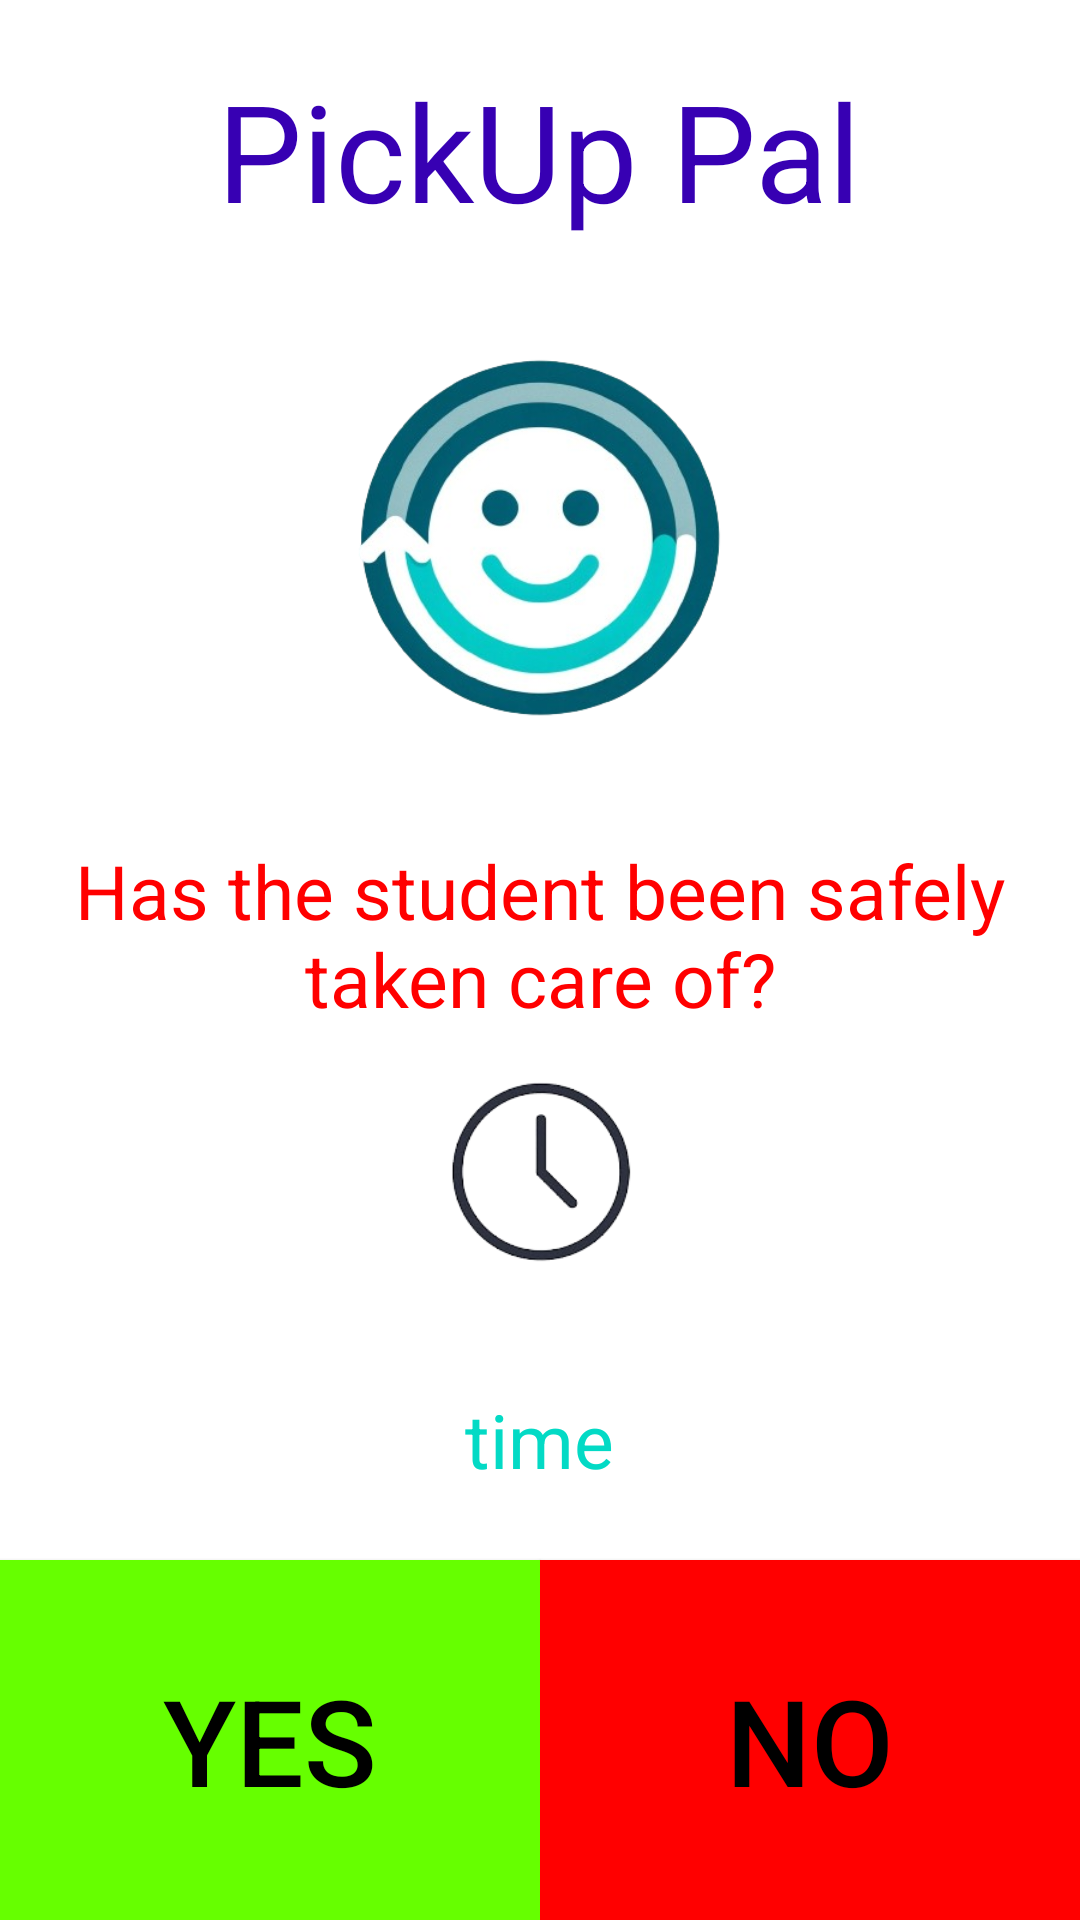

Write the Android layout XML for this screen, with the resource values it uses.
<!-- AndroidManifest.xml: application theme Theme.Material3.Dark -->
<!-- res/layout/activity_notification2.xml -->
<LinearLayout xmlns:android="http://schemas.android.com/apk/res/android"
    xmlns:app="http://schemas.android.com/apk/res-auto"
    xmlns:tools="http://schemas.android.com/tools"
    android:id="@+id/main"
    android:layout_width="match_parent"
    android:layout_height="match_parent"
    android:orientation="vertical"
    android:background="@color/white"
    tools:context=".NotificationActivity">


    <TextView

        android:layout_width="wrap_content"
        android:layout_height="wrap_content"
        android:text="@string/pickup_pal"
        android:textColor="@color/purple_700"
        android:textSize="45sp"
        android:layout_gravity="center_horizontal"
        android:gravity="center"
        android:layout_marginTop="20dp"/>

    <ImageView
        android:layout_width="200sp"
        android:layout_height="200sp"
        android:layout_gravity="center"
        android:src="@drawable/pick_up"
        android:contentDescription="@string/todo" />
    <TextView
        android:layout_width="wrap_content"
        android:layout_height="wrap_content"
        android:text="@string/are_you_picking_up_your_kid"
        android:textColor="@color/red"
        android:textSize="25sp"
        android:layout_gravity="center_horizontal"
        android:gravity="center"/>
    <ImageView
        android:layout_width="100sp"
        android:layout_height="100sp"
        android:layout_gravity="center"
        android:src="@drawable/img"
        android:contentDescription="@string/todo" />
    <TextView
        android:id="@+id/textViewData"
        android:layout_width="wrap_content"
        android:layout_height="wrap_content"
        android:layout_gravity="center"
        android:textSize="25sp"
        android:textColor="@color/teal_200"
        android:layout_marginTop="20dp"
        android:text="@string/time"/>

    <LinearLayout
        android:layout_width="match_parent"
        android:layout_height="0dp"
        android:layout_weight="1"
        android:orientation="horizontal"
        android:gravity="bottom">

        <Button
            android:id="@+id/Approve"
            android:layout_width="0dp"
            android:layout_height="120dp"
            android:layout_weight="1"
            android:background="@color/black"
            app:backgroundTint="@color/green"
            android:textColor="@color/black"
            android:textSize="40sp"
            android:text="@string/yes"
            tools:ignore="ButtonStyle" />

        <Button
            android:id="@+id/Denied"
            android:layout_width="0dp"
            android:layout_height="120dp"
            android:background="@color/black"
            app:backgroundTint="@color/red"
            android:layout_weight="1"
            android:text="@string/no"
            android:textColor="@color/black"
            android:textSize="40sp"
            tools:ignore="ButtonStyle" />
    </LinearLayout>
</LinearLayout>
<!-- resources referenced by this layout -->
<resources>
  <color name="black">#FF000000</color>
  <color name="green">#66FF00</color>
  <color name="purple_700">#FF3700B3</color>
  <color name="red">#FF0000</color>
  <color name="teal_200">#FF03DAC5</color>
  <color name="white">#FFFFFFFF</color>
  <!-- drawable img: png bitmap (drawable, 17263 bytes) -->
  <!-- drawable pick_up: png bitmap (drawable, 123424 bytes) -->
  <string name="are_you_picking_up_your_kid">Has the student been safely taken care of?</string>
  <string name="no">No</string>
  <string name="pickup_pal">PickUp Pal</string>
  <string name="time">time</string>
  <string name="todo">TODO</string>
  <string name="yes">Yes</string>
</resources>
